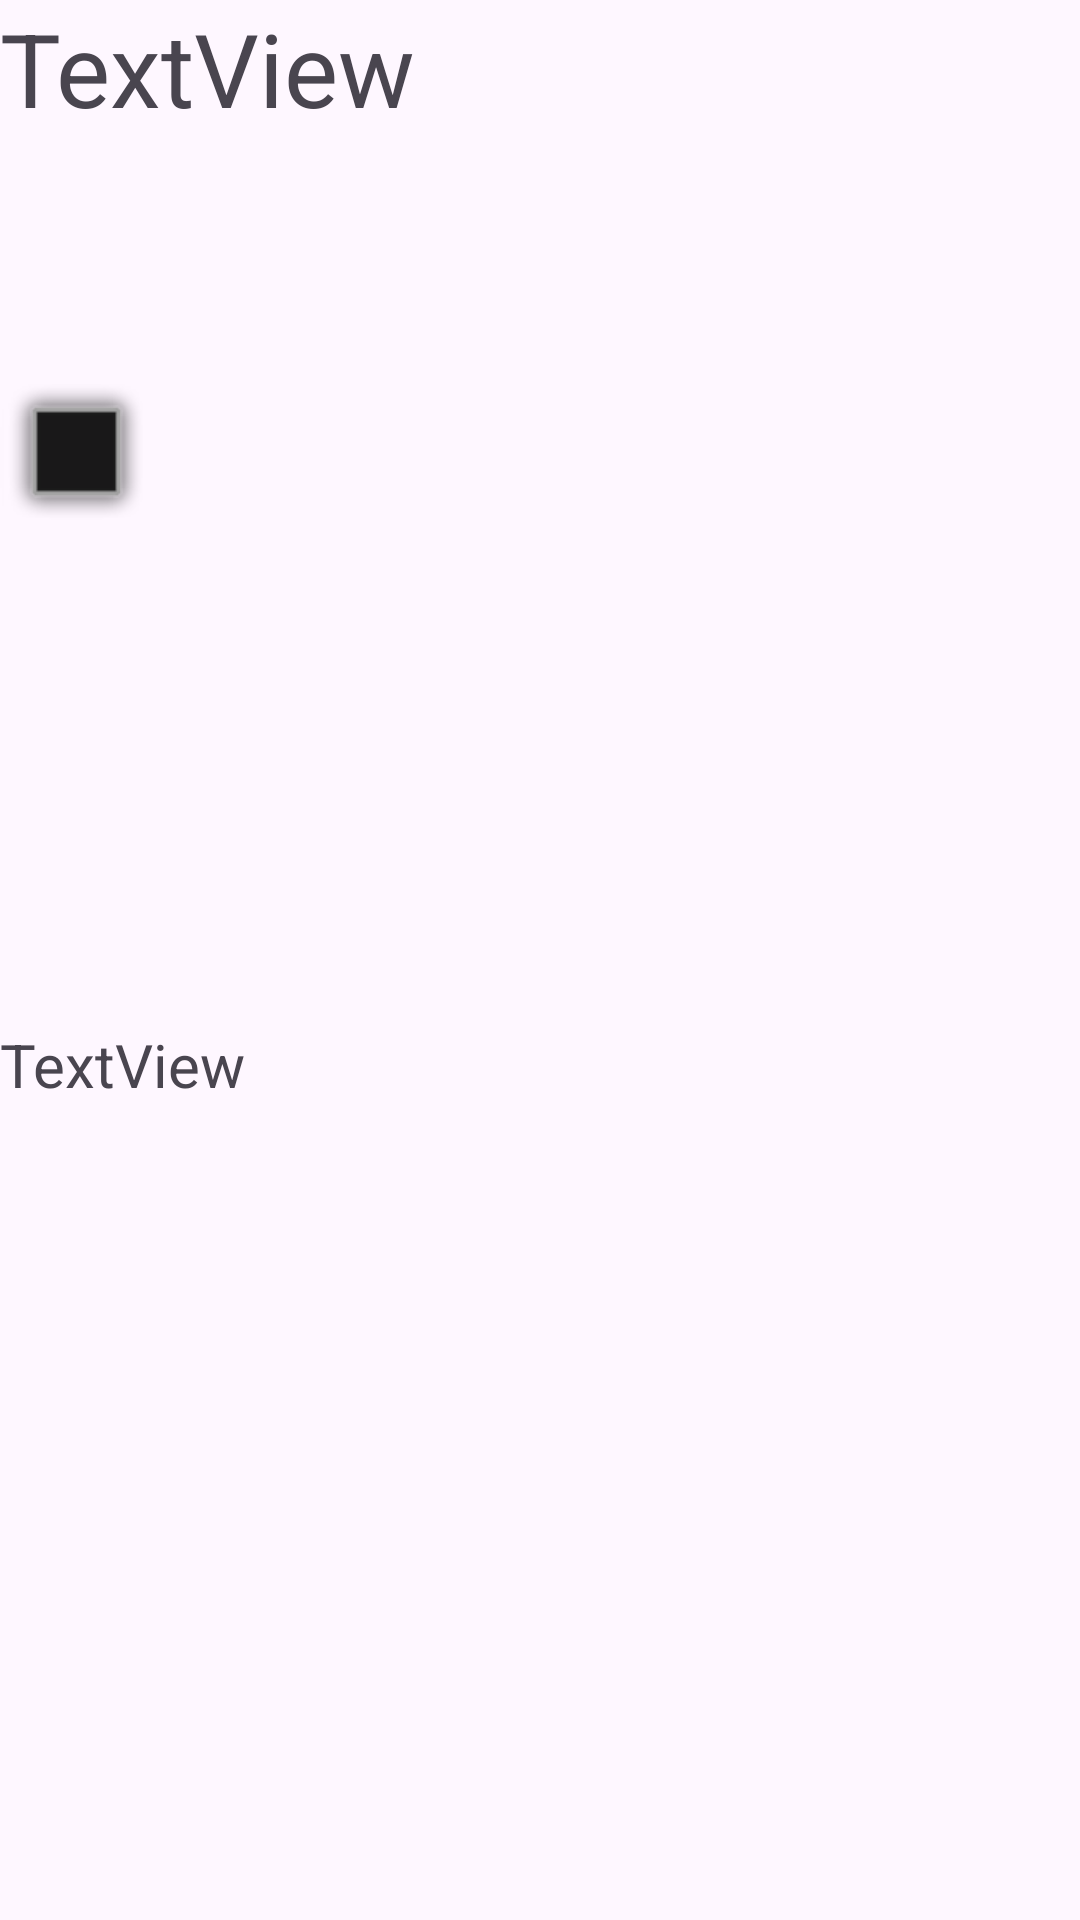

Layout XML and referenced resources for this Android screen:
<!-- AndroidManifest.xml: application theme Theme.Catalogo -->
<!-- res/layout/activity_datos_catalogo.xml -->
<?xml version="1.0" encoding="utf-8"?>
<androidx.constraintlayout.widget.ConstraintLayout xmlns:android="http://schemas.android.com/apk/res/android"
    xmlns:app="http://schemas.android.com/apk/res-auto"
    xmlns:tools="http://schemas.android.com/tools"
    android:id="@+id/main"
    android:layout_width="match_parent"
    android:layout_height="match_parent"
    tools:context=".datosCatalogo">

    <LinearLayout
        android:layout_width="match_parent"
        android:layout_height="match_parent"
        android:orientation="vertical">

        <TableRow
            android:layout_width="match_parent"
            android:layout_height="match_parent"
            android:layout_weight="6">

            <TextView
                android:id="@+id/tituloProducto"
                android:layout_width="wrap_content"
                android:layout_height="wrap_content"
                android:text="TextView"
                android:textSize="34sp" />
        </TableRow>

        <TableRow
            android:layout_width="match_parent"
            android:layout_height="match_parent"
            android:layout_weight="5">

            <ImageView
                android:id="@+id/iv"
                android:layout_width="wrap_content"
                android:layout_height="wrap_content"
                app:srcCompat="@android:drawable/alert_dark_frame" />
        </TableRow>

        <TableRow
            android:id="@+id/DescripcionProducto"
            android:layout_width="match_parent"
            android:layout_height="match_parent"
            android:layout_weight="4">

            <TextView
                android:id="@+id/descripcionProducto"
                android:layout_width="wrap_content"
                android:layout_height="wrap_content"
                android:text="TextView"
                android:textSize="20sp" />
        </TableRow>
    </LinearLayout>

</androidx.constraintlayout.widget.ConstraintLayout>
<!-- resources referenced by this layout -->
<resources>
  <style name="Theme.Catalogo" parent="Base.Theme.Catalogo" />
  <style name="Base.Theme.Catalogo" parent="Theme.Material3.DayNight.NoActionBar">
          
          
      </style>
</resources>
